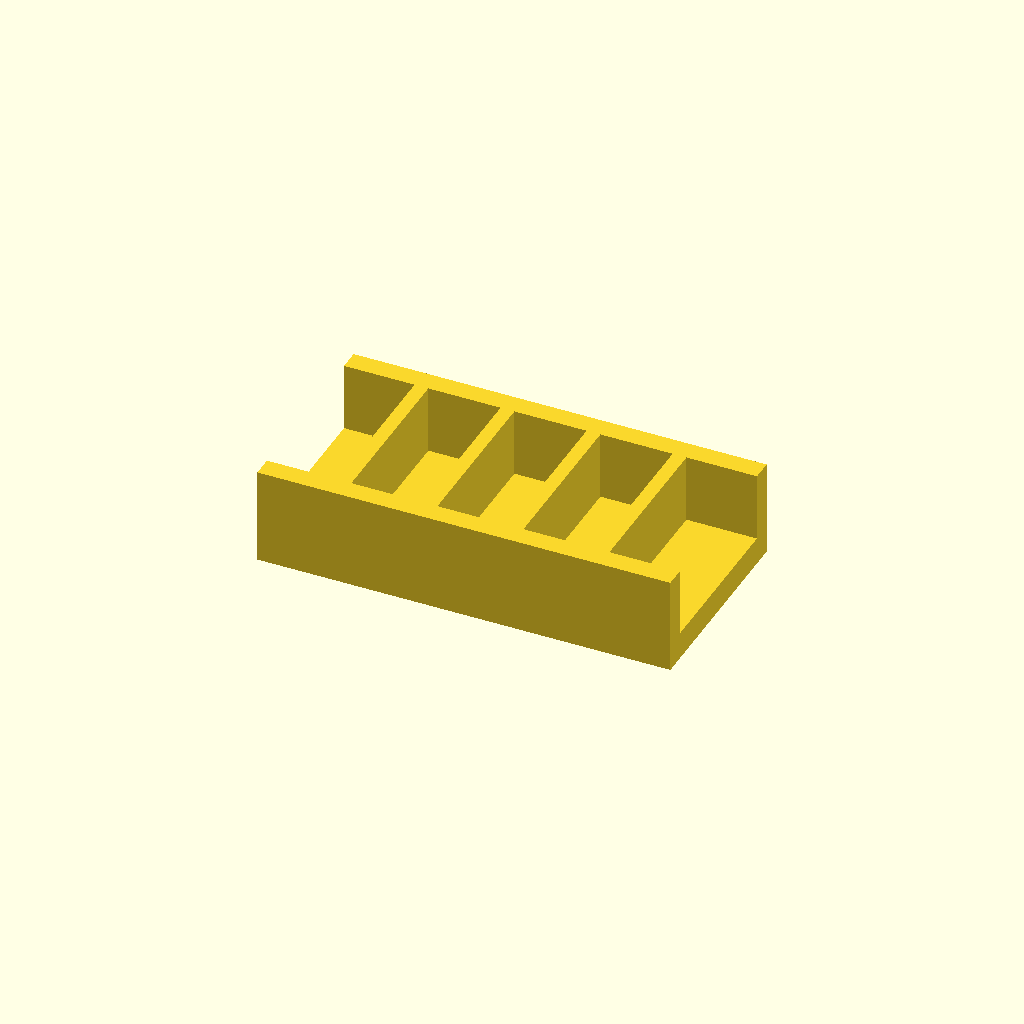
Cell 1 — every parameter at its default value.
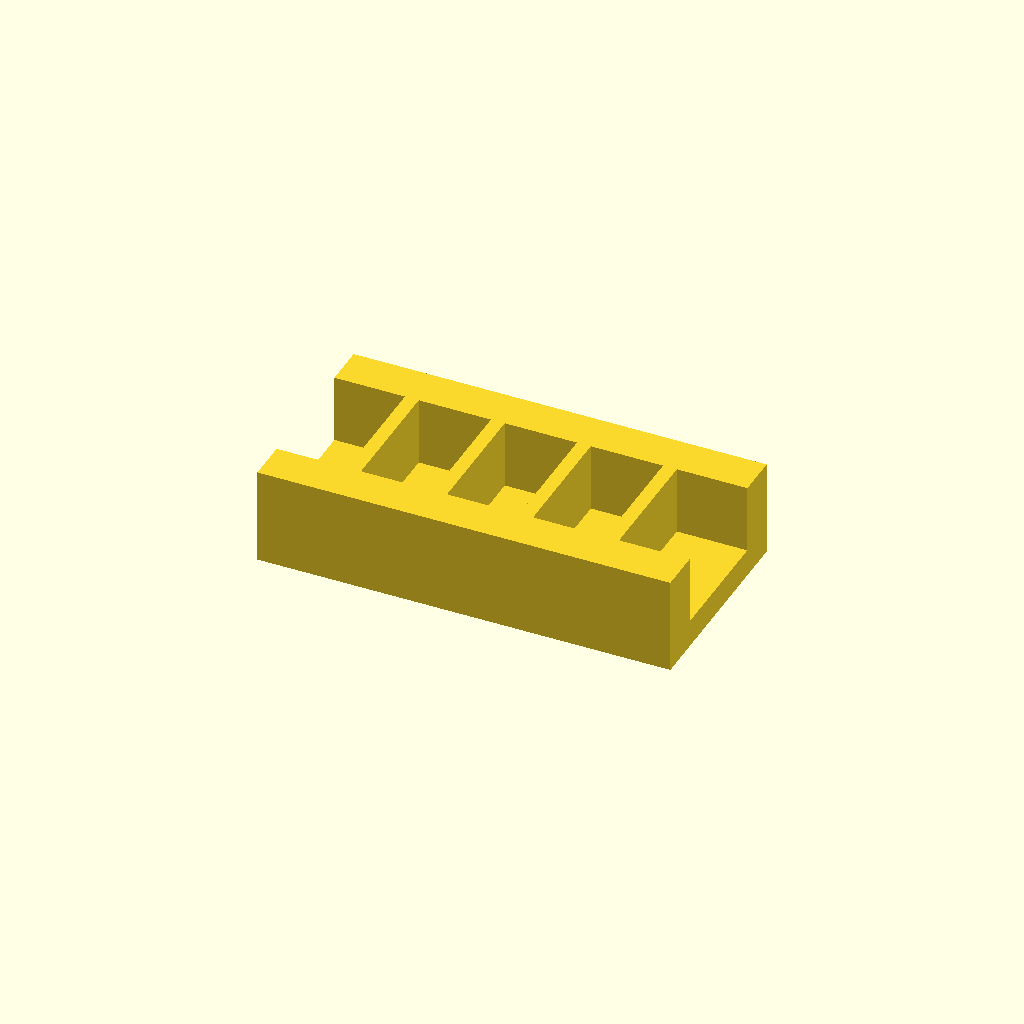
Cell 2: rail_w = 12 (everything else at default).
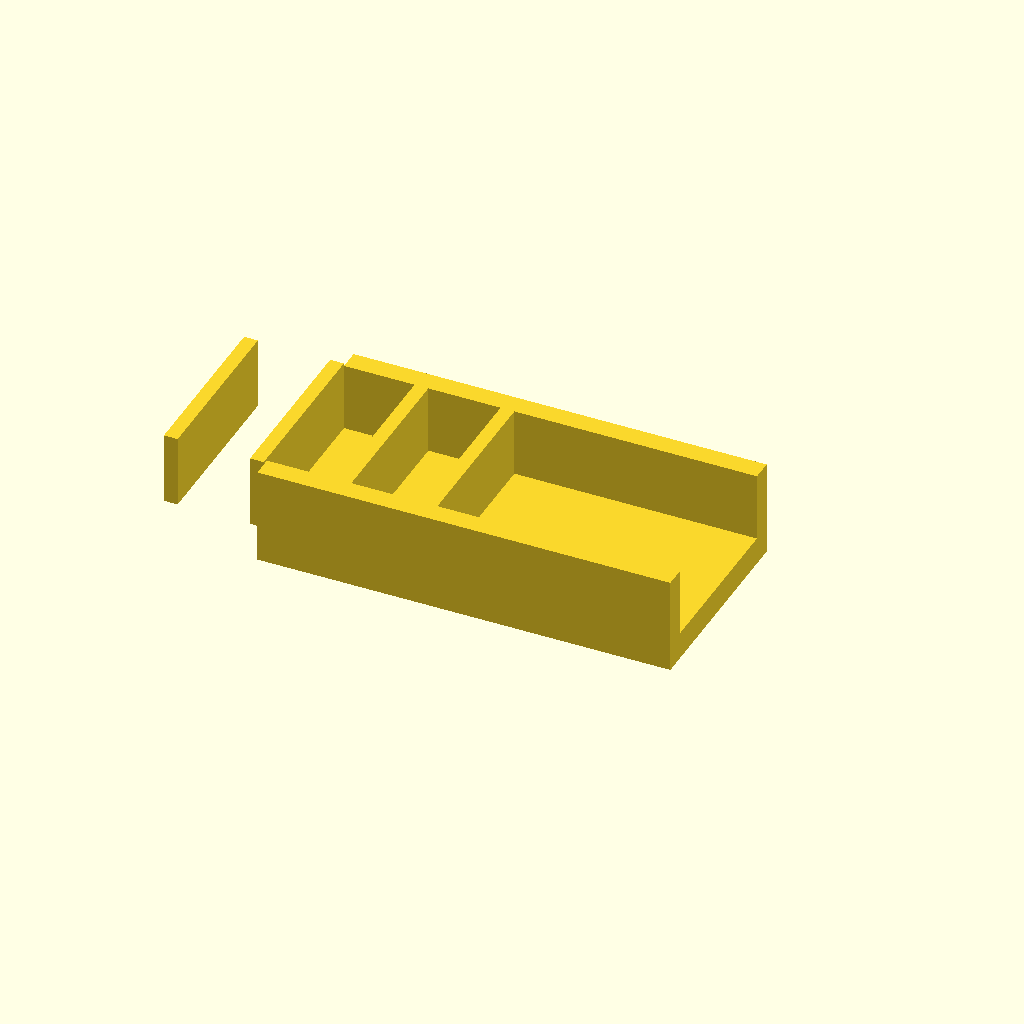
Cell 3: ribs = 8 (everything else at default).
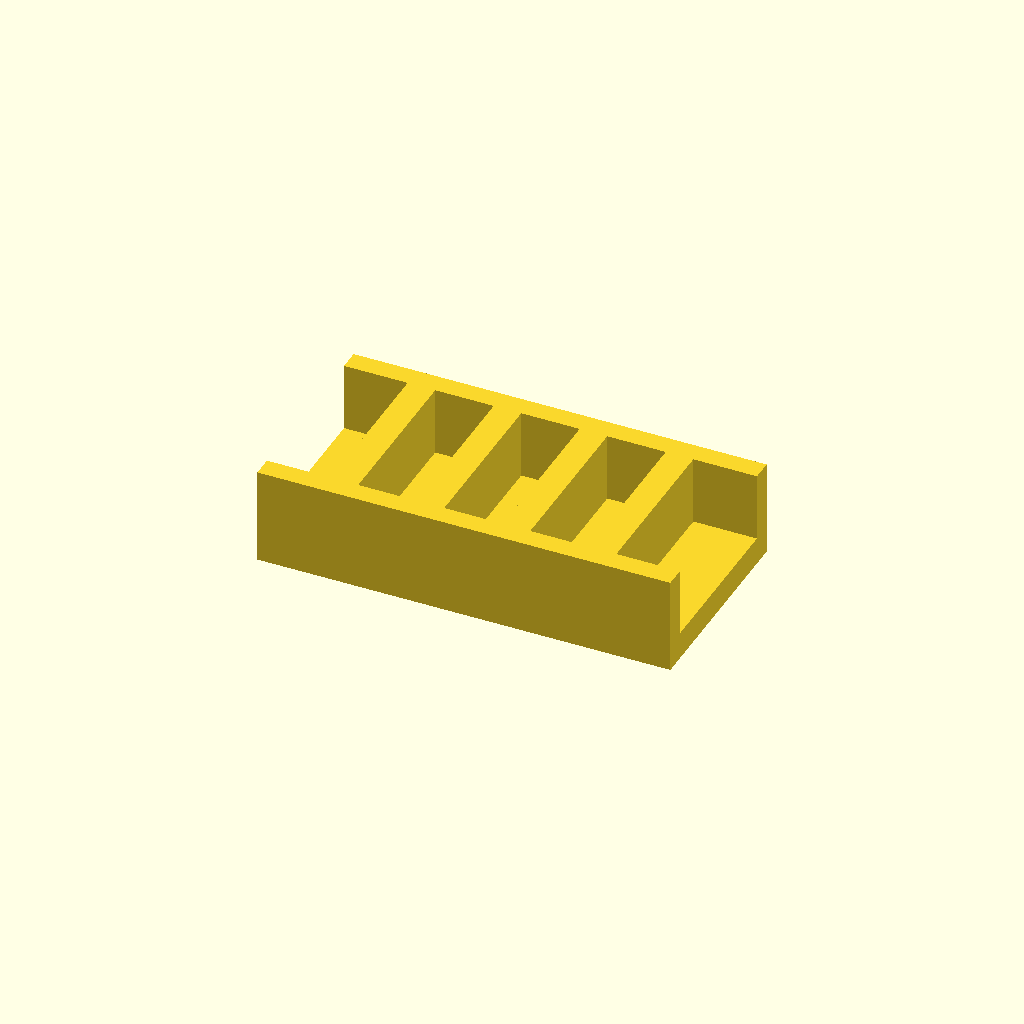
Cell 4 — rib_t set to 8, the other parameters unchanged.
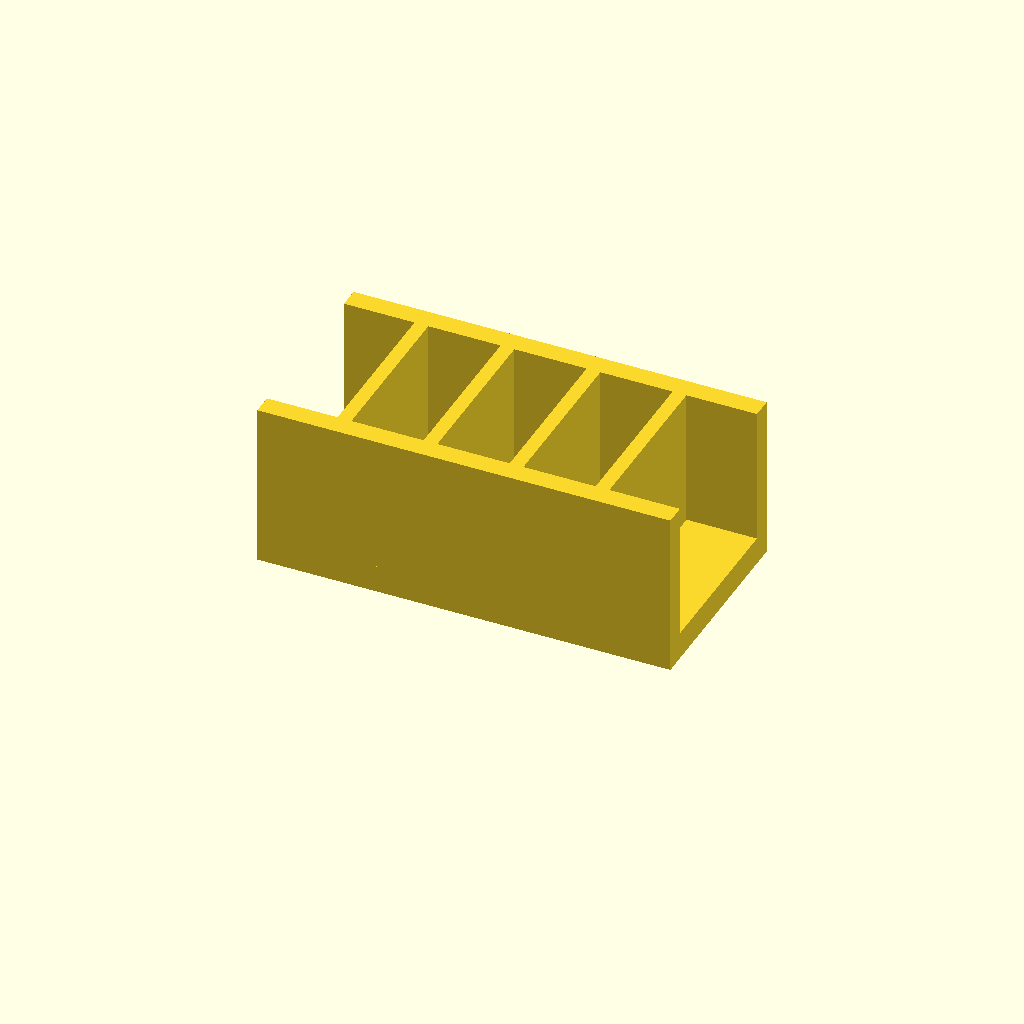
Cell 5 — rib_h set to 40, the other parameters unchanged.
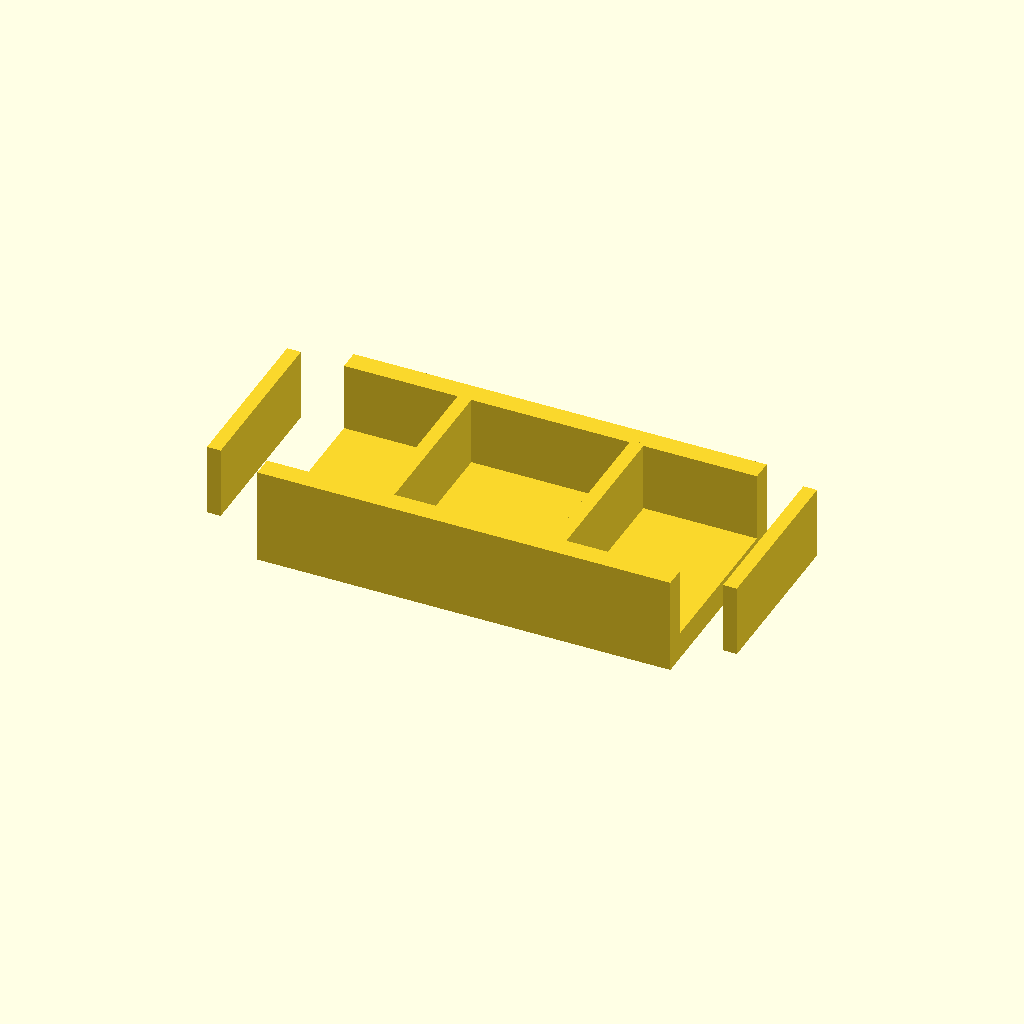
Cell 6 — pitch set to 50, the other parameters unchanged.
One fixed orthographic camera (rotation 55°, 0°, 25°; colour scheme Cornfield) for every cell.
The OpenSCAD source (optional_data/data/place1/ribframes/part_0147.scad):
$fn = 32;

// ----------------------------------------------------------------------
// Rib frame 120 x 60 x 28
// 4 ribs at 25 mm pitch
// ----------------------------------------------------------------------

// --- parameters (mm) ---
frame = [120, 60, 8];  // base plate size (x, y, z)
rail_w = 6;            // side rail width
ribs = 4;              // number of ribs
rib_t = 4;             // rib thickness
rib_h = 20;            // rib height above the base plate
pitch = 25;            // pitch between rib centres

// --- derived feature positions (mm) ---
span = (ribs - 1) * pitch;          // = 75   distance between the outer ribs
origin_x = -span / 2;               // = -37.5   X of the first rib
rib_len = frame[1] - 2 * rail_w + 2;  // = 50   rib length, 1 mm into each rail
feature_centers = [
  [origin_x + 0 * pitch, 0],
  [origin_x + 1 * pitch, 0],
  [origin_x + 2 * pitch, 0],
  [origin_x + 3 * pitch, 0]
];   // rib centre line, drives the rib loop

// base plate, two side rails, then the ribs read straight off feature_centers
union() {
  translate([-frame[0] / 2, -frame[1] / 2, 0]) cube(frame);
  translate([-frame[0] / 2, -frame[1] / 2, 0]) cube([frame[0], rail_w, frame[2] + rib_h]);
  translate([-frame[0] / 2, frame[1] / 2 - rail_w, 0]) cube([frame[0], rail_w, frame[2] + rib_h]);
  for (centre = feature_centers)
    translate([centre[0] - rib_t / 2, centre[1] - rib_len / 2, frame[2] - 1])
      cube([rib_t, rib_len, rib_h + 1]);
}
Parameter table extracted from the source (name, type, default, range or options):
frame: vector, default [120, 60, 8]
rail_w: number, default 6
ribs: number, default 4
rib_t: number, default 4
rib_h: number, default 20
pitch: number, default 25
